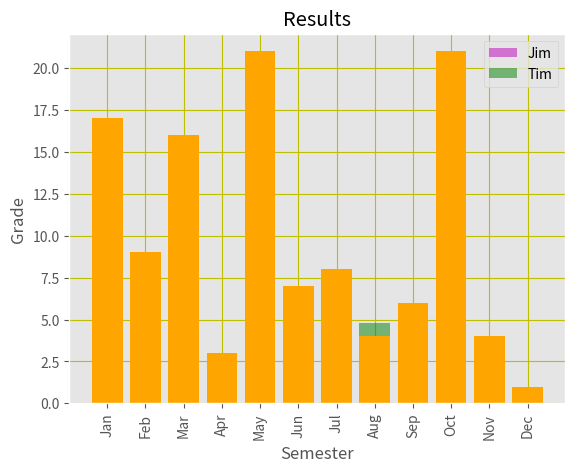

Reproduce this figure in Python.
# -*- coding: utf-8 -*-
"""Untitled19.ipynb

Automatically generated by Colaboratory.

Original file is located at
    https://colab.research.google.com/drive/1G3yBrfWCHi6QjbrWHTbPEfFVm2V2Z6u1
"""

# Commented out IPython magic to ensure Python compatibility.
# %matplotlib inline
import matplotlib.pyplot as plt
from matplotlib import style
style.use("ggplot")
plt.bar([1,2,3,4,5,6,7,8,9,10],[2,4.5,1,2,3.5,2,1,2,3,2], label ="Jim",color="m",
align="center",alpha=0.5)
plt.bar([1,2,3,4,5,6,7,8,9,10],[1.2,4.1,0.3,4,5.5,4.7,4.8,5.2,1,1.1],label="Tim", 
color="g",align="center",alpha=0.5)
plt.title("Results")
plt.xlabel("Semester")
plt.ylabel("Grade")
plt.legend()
plt.grid(True,color="y")

# Commented out IPython magic to ensure Python compatibility.
# %matplotlib inline
import matplotlib.pyplot as plt
rainfall=[17,9,16,3,21,7,8,4,6,21,4,1]
months=['Jan','Feb','Mar','Apr','May','Jun','Jul','Aug','Sep','Oct','Nov','Dec']
plt.bar(months, rainfall, align='center', color='orange')
plt.show()

# Commented out IPython magic to ensure Python compatibility.
# %matplotlib inline
import matplotlib.pyplot as plt
rainfall=[17,9,16,3,21,7,8,4,6,21,4,1]
months=['Jan','Feb','Mar','Apr','May','Jun','Jul','Aug','Sep','Oct','Nov','Dec']
plt.bar(range(len(rainfall)),rainfall,align='center',color='orange')
plt.xticks(range(len(rainfall)),months,rotation='vertical')
plt.show()